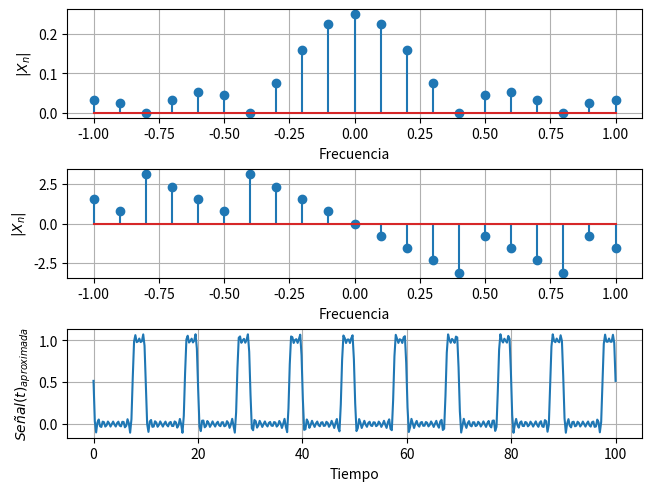

This chart was generated by the following Python code:
# -*- coding: utf-8 -*-
"""
Created on Mon Mar 25 10:03:32 2024

[redacted]
"""

import numpy as np
import matplotlib.pyplot as plt




# Caracteristicas de la señal periodica
T = 10
f0 = 1/T

# Caracteristicas de la funcion generatris
tau = 10/4
t0 = tau/2

A = 1


Ncof = 10
Xn = []
i = 0
for n in range(-Ncof, Ncof+1):
    Xnn = (A*tau/T)*np.sinc(n*f0*tau)*np.exp(-1j*2*np.pi*n*f0*t0)
    Xn.append(Xnn)

arreglo = np.array(Xn)    
    
x = np.linspace(-Ncof, Ncof,len(Xn))*f0

t = np.linspace(0, 100,400)
xa = []
sig = []

for n in range(-Ncof, Ncof+1):
    sig = np.exp(-1j*2*n*np.pi*f0*t)
    xa.append(sig)

arregloa = np.array(xa) 
Sa = []

resultado = arreglo[:, np.newaxis] * arregloa

suma_columnas = np.sum(resultado, axis=0)

fig, axs = plt.subplots(3, 1, layout='constrained')

axs[0].stem(x,np.abs(Xn))
axs[0].set_xlabel("Frecuencia")
axs[0].set_ylabel('$|X_{n}|$')
axs[0].grid()

axs[1].stem(x,np.unwrap(np.angle(Xn,deg=False),period=T))
axs[1].set_xlabel("Frecuencia")
axs[1].set_ylabel('$|X_{n}|$')
axs[1].grid()

   
axs[2].plot(t,suma_columnas)    
axs[2].set_xlabel("Tiempo")
axs[2].set_ylabel('$Señal(t)_{aproximada}$')
axs[2].grid()
  